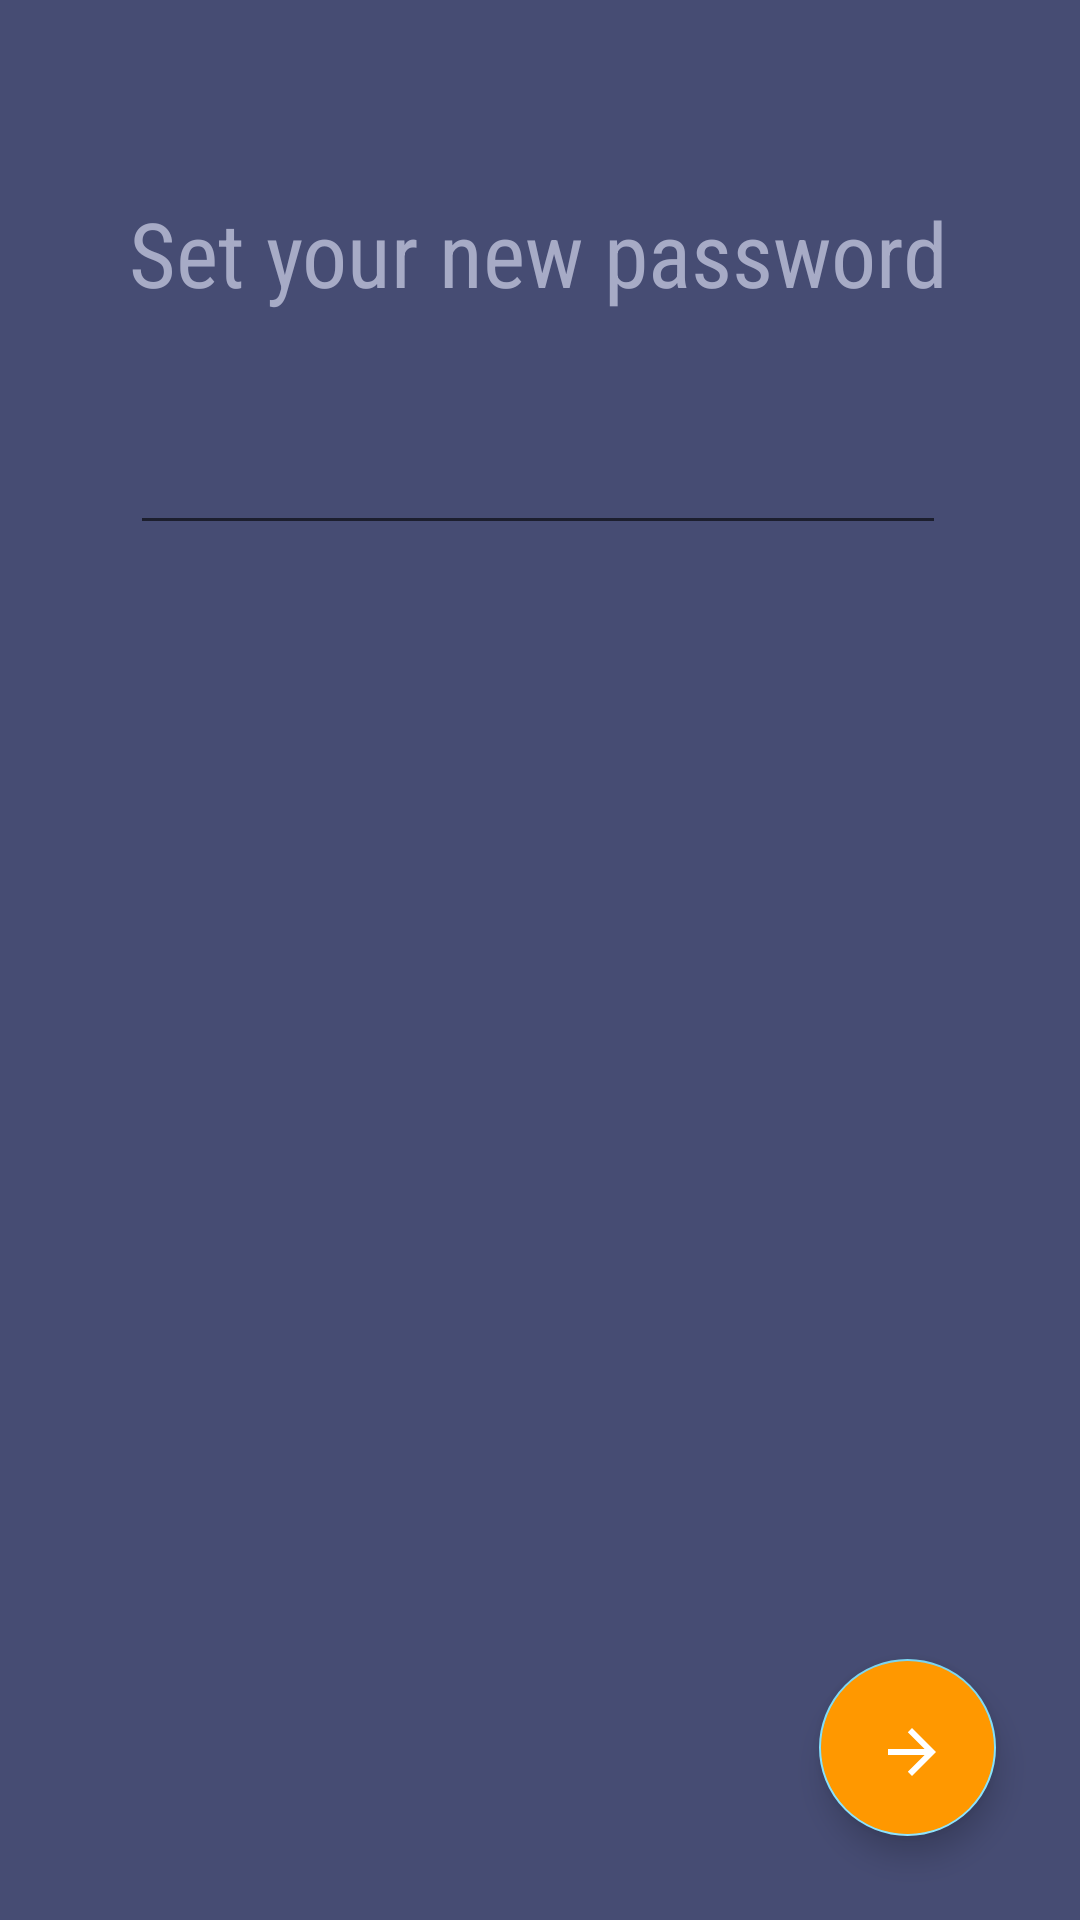

Produce the Android XML layout that renders to this screen, including the resource entries it uses.
<!-- AndroidManifest.xml: application theme Theme.Restaurants -->
<!-- res/layout/fragment_reset_passord.xml -->
<?xml version="1.0" encoding="utf-8"?>
<androidx.constraintlayout.widget.ConstraintLayout xmlns:android="http://schemas.android.com/apk/res/android"
    xmlns:app="http://schemas.android.com/apk/res-auto"
    xmlns:tools="http://schemas.android.com/tools"
    android:layout_width="match_parent"
    android:layout_height="match_parent"
    tools:context=".view.ResetPasswordFragment">


    <TextView
        android:id="@+id/tvSetPassword"
        android:layout_width="wrap_content"
        android:layout_height="wrap_content"
        android:layout_marginTop="64dp"
        android:text="@string/set_your_new_password"
        android:textColor="@color/purple"
        android:textSize="30dp"
        app:layout_constraintEnd_toEndOf="parent"
        app:layout_constraintHorizontal_bias="0.496"
        app:layout_constraintStart_toStartOf="parent"
        app:layout_constraintTop_toTopOf="parent" />

    <EditText
        android:id="@+id/etNewPassword"
        android:layout_width="272dp"
        android:layout_height="wrap_content"
        android:layout_marginTop="36dp"
        android:ems="10"
        android:inputType="textVisiblePassword"
        android:textAlignment="center"
        app:layout_constraintEnd_toEndOf="@+id/tvSetPassword"
        app:layout_constraintHorizontal_bias="0.484"
        app:layout_constraintStart_toStartOf="@+id/tvSetPassword"
        app:layout_constraintTop_toBottomOf="@+id/tvSetPassword" />

    <androidx.constraintlayout.widget.Guideline
        android:id="@+id/guideline2"
        android:layout_width="wrap_content"
        android:layout_height="wrap_content"
        android:orientation="vertical"
        app:layout_constraintGuide_begin="69dp" />

    <com.google.android.material.floatingactionbutton.FloatingActionButton
        android:id="@+id/btnChangePassword"
        android:layout_width="72dp"
        android:layout_height="59dp"
        android:layout_marginEnd="28dp"
        android:layout_marginBottom="28dp"
        android:backgroundTint="@color/orange"
        android:clickable="true"
        android:rotation="180"
        android:src="?attr/homeAsUpIndicator"
        app:layout_constraintBottom_toBottomOf="parent"
        app:layout_constraintEnd_toEndOf="parent" />



</androidx.constraintlayout.widget.ConstraintLayout>
<!-- resources referenced by this layout -->
<resources>
  <color name="orange">#FF9800</color>
  <color name="purple">#A7ABC6</color>
  <string name="set_your_new_password">Set your new password</string>
  <style name="Theme.Restaurants" parent="Theme.MaterialComponents.Light.NoActionBar">
          <item name="colorPrimary">@color/primaryColor</item>
          <item name="android:windowBackground">@color/primaryColor</item>
          <item name="colorPrimaryVariant">@color/primaryDarkColor</item>
          <item name="colorOnPrimary">@color/primaryTextColor</item>
          <item name="colorSecondary">@color/secondaryColor</item>
          <item name="colorSecondaryVariant">@color/secondaryDarkColor</item>
          <item name="colorOnSecondary">@color/primaryTextColor</item>
          <item name="android:statusBarColor">?attr/colorPrimaryVariant</item>
          <item name="fontFamily">sans-serif-condensed</item>
      </style>
  <color name="primaryColor">#464c73</color>
  <color name="primaryDarkColor">#EC1B2447</color>
  <color name="primaryTextColor">#ffffff</color>
  <color name="secondaryColor">#82e2fe</color>
  <color name="secondaryDarkColor">#4bb0cb</color>
</resources>
